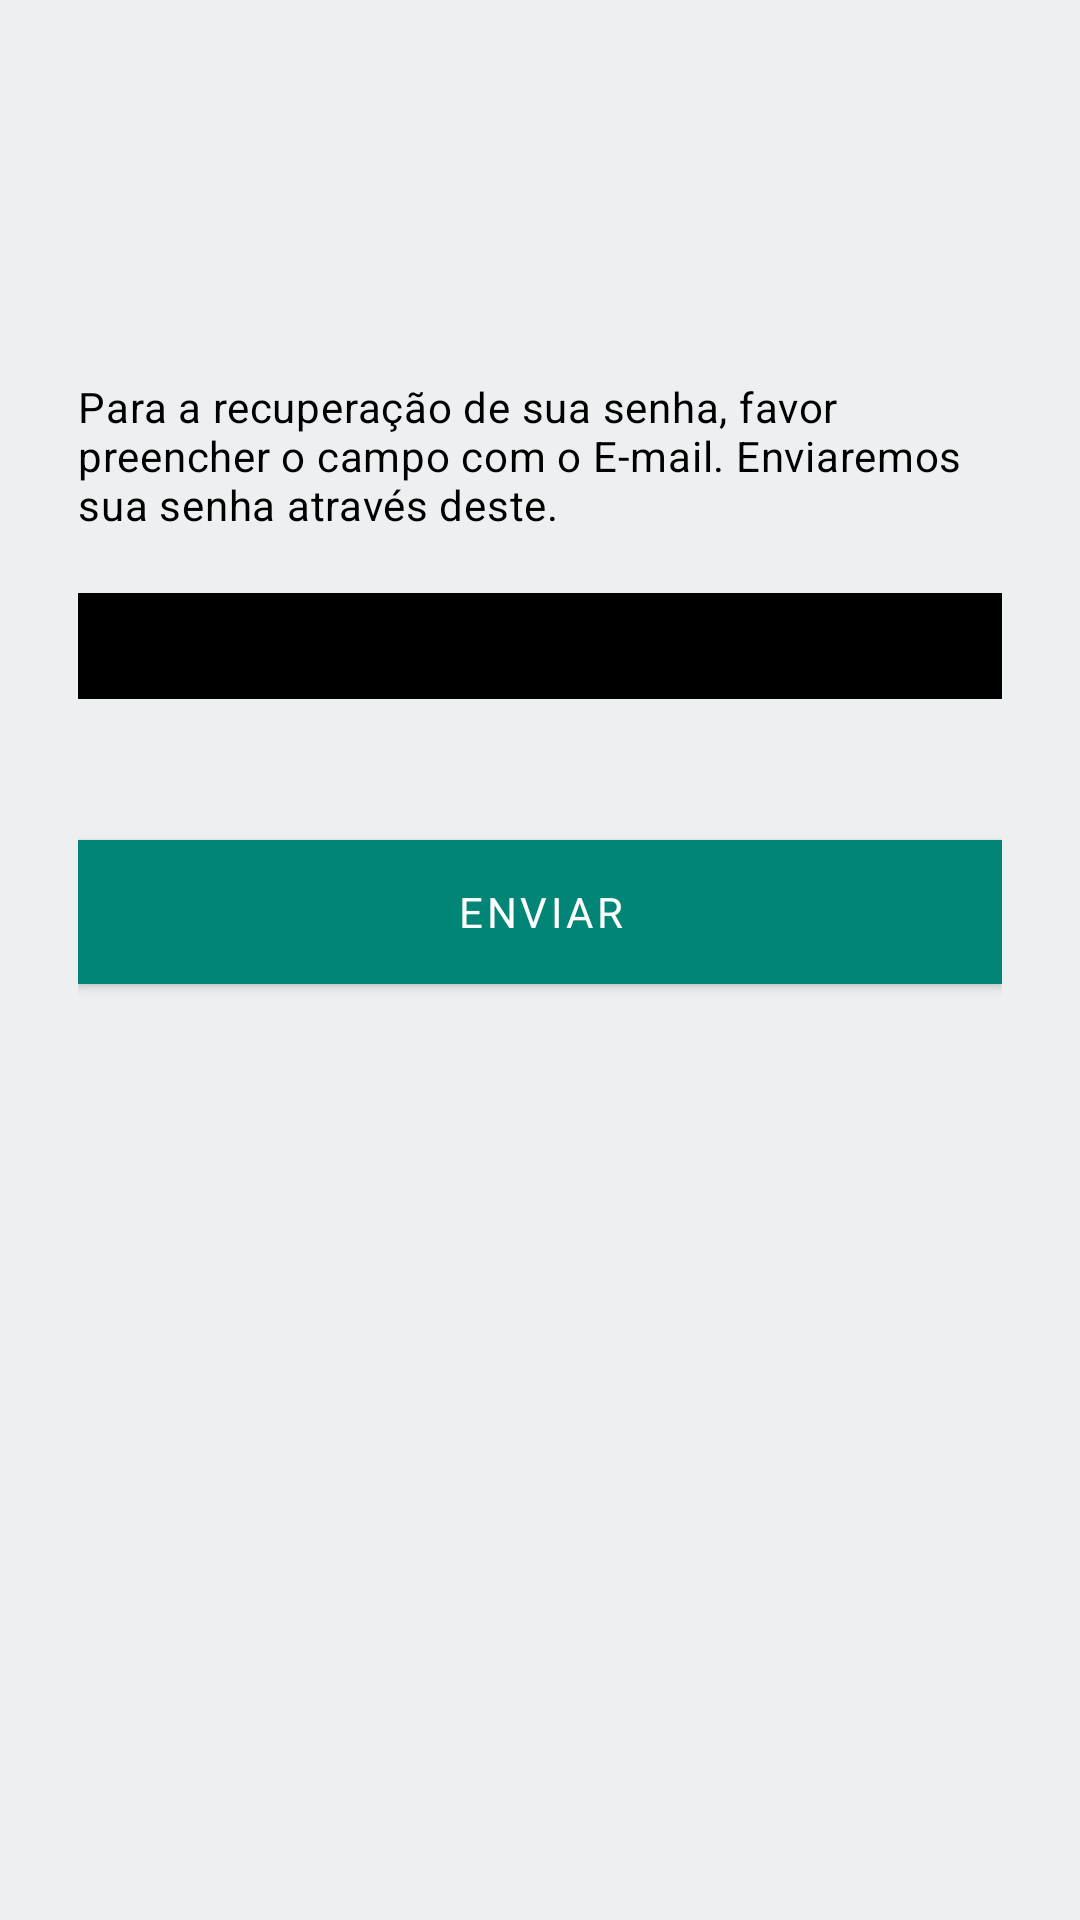

This screen was rendered from an Android layout file. Write that file and the resources it references.
<!-- AndroidManifest.xml: application theme AppTheme -->
<!-- res/layout/activity_reset_password.xml -->
<?xml version="1.0" encoding="utf-8"?>
<LinearLayout xmlns:android="http://schemas.android.com/apk/res/android"
    xmlns:app="http://schemas.android.com/apk/res-auto"
    xmlns:tools="http://schemas.android.com/tools"
    android:layout_width="match_parent"
    android:layout_height="match_parent"
    android:background="@color/appColor"
    android:orientation="vertical"
    android:padding="26dp"
    tools:context=".activities.ResetPasswordActivity">


    <TextView
        android:id="@+id/textView2"
        style="@style/textContentBlackBody"
        android:layout_width="wrap_content"
        android:layout_height="wrap_content"
        android:layout_marginTop="100dp"
        android:text="@string/reset_password_tv" />

    <android.support.design.widget.TextInputLayout
        android:id="@+id/resetInputLayout"
        style="@style/inputLayout"
        android:layout_width="match_parent"
        android:layout_height="wrap_content"
        android:layout_marginTop="20dp">

        <EditText
            android:id="@+id/reset_edit_text"
            android:layout_width="match_parent"
            android:layout_height="wrap_content"
            android:hint="@string/email"
            android:inputType="textEmailAddress"
            tools:ignore="Autofill" />
    </android.support.design.widget.TextInputLayout>

    <Button
        android:id="@+id/send_reset_email"
        style="@style/buttonTextAndBackground"
        android:layout_width="match_parent"
        android:layout_height="wrap_content"
        android:layout_marginTop="47dp"
        android:text="@string/reset_password_send"
      />

</LinearLayout>
<!-- resources referenced by this layout -->
<resources>
  <color name="appColor">#ecf0f1</color>
  <string name="email">Email</string>
  <string name="reset_password_send">Enviar</string>
  <string name="reset_password_tv">Para a recuperação de sua senha, favor preencher o campo com o E-mail. Enviaremos sua senha através deste.</string>
  <style name="buttonTextAndBackground" parent="TextAppearance.MaterialComponents.Button">
          <item name="android:textColor">@color/colorWhite</item>
          <item name="android:background">@color/buttonColor</item>
          <item name="android:fontFamily">sans-serif</item>
      </style>
  <style name="inputLayout" parent="Widget.MaterialComponents.TextInputLayout.FilledBox">
          <item name="boxBackgroundColor">#00000000</item>
          <item name="android:textColorHint">@color/colorBlack</item>
          <item name="android:textColor">@color/colorBlack</item>
          <item name="android:backgroundTint">@color/colorBlack</item>
          <item name="android:textColorHighlight">@color/colorBlack</item>
      </style>
  <style name="textContentBlackBody" parent="TextAppearance.MaterialComponents.Body2">
          <item name="android:textColor">@color/colorBlack</item>
      </style>
  <style name="AppTheme" parent="Theme.AppCompat.Light.DarkActionBar">
          <item name="colorPrimary">@color/colorPrimary</item>
          <item name="colorPrimaryDark">@color/colorPrimaryDark</item>
          <item name="colorAccent">@color/colorBlack</item>
          <item name="android:windowTranslucentStatus">true</item>
      </style>
  <color name="colorWhite">#FFFFFF</color>
  <color name="buttonColor">#008577</color>
  <color name="colorBlack">#000000</color>
  <color name="colorPrimary">#008577</color>
  <color name="colorPrimaryDark">#00574B</color>
</resources>
